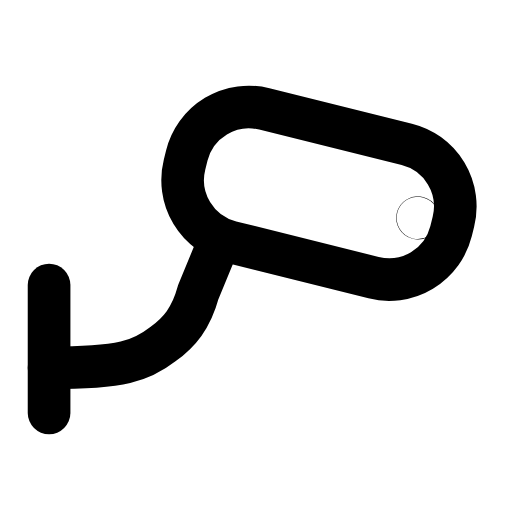
t = 0.00 s
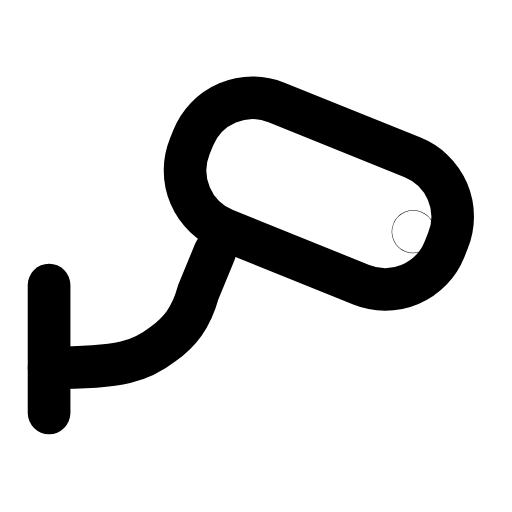
t = 0.29 s
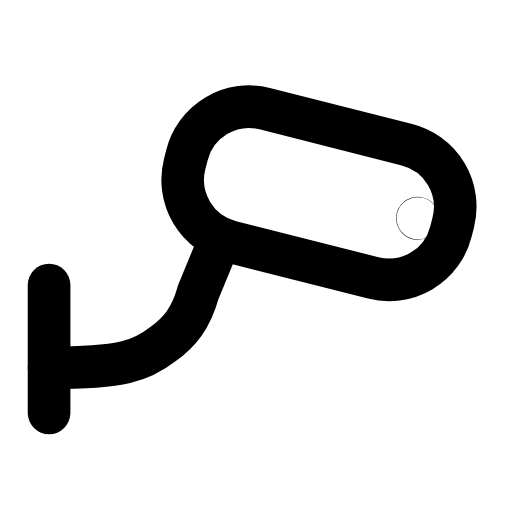
t = 0.62 s
t = 0.93 s: frame unchanged from t = 0.00 s, image omitted
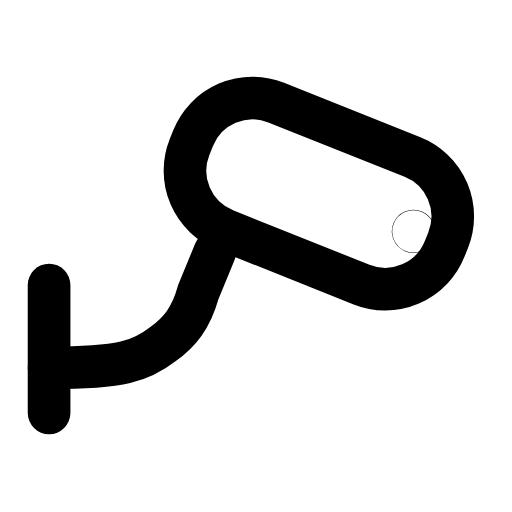
t = 1.30 s
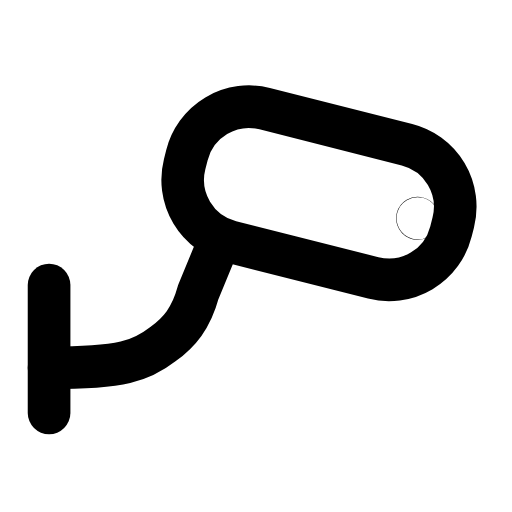
t = 1.58 s

The animated SVG that drew these frames (rendered in a browser with its animation timeline set to each time). Animation: 1 SMIL element (animateTransform=1); one cycle of 1.90 s, repeats indefinitely.

<svg xmlns="http://www.w3.org/2000/svg" width="24" height="24" viewBox="0 0 24 24" fill="none"><g transform="translate(-1.307 -0.502) scale(1.11)"><path stroke="currentColor" stroke-width="1.802" stroke-linecap="round" stroke-linejoin="round" fill="none" d="M3.25 12.49L3.25 17.89"></path><path stroke="currentColor" stroke-width="1.802" stroke-linecap="round" stroke-linejoin="round" fill="none" d="M10.25 11.09L9.55 12.79C9.25 13.89 8.75 14.49 8.05 14.99C7.15 15.69 6.35 15.99 3.25 15.99"></path><g transform="rotate(14 14.55 8.59)"><animateTransform attributeName="transform" type="rotate" values="14 14.55 8.59;22 14.55 8.59;14 14.55 8.59;14 14.55 8.59;22 14.55 8.59;14 14.55 8.59;14 14.55 8.59" keyTimes="0;0.2025;0.45;0.6;0.765;0.9;1" dur="1.9s" repeatCount="indefinite" calcMode="spline" keySplines="0.16 1 0.3 1;0.16 1 0.3 1;0.16 1 0.3 1;0.16 1 0.3 1;0.16 1 0.3 1;0.16 1 0.3 1"/><rect stroke="currentColor" stroke-width="1.802" stroke-linecap="round" stroke-linejoin="round" fill="none" x="8.85" y="5.69" width="11.6" height="5.8" rx="2.7"></rect><circle stroke="currentColor" stroke-width="1.802" stroke-linecap="round" stroke-linejoin="round" fill="none" cx="18.95" cy="8.59" r="0.01"></circle></g></g></svg>
